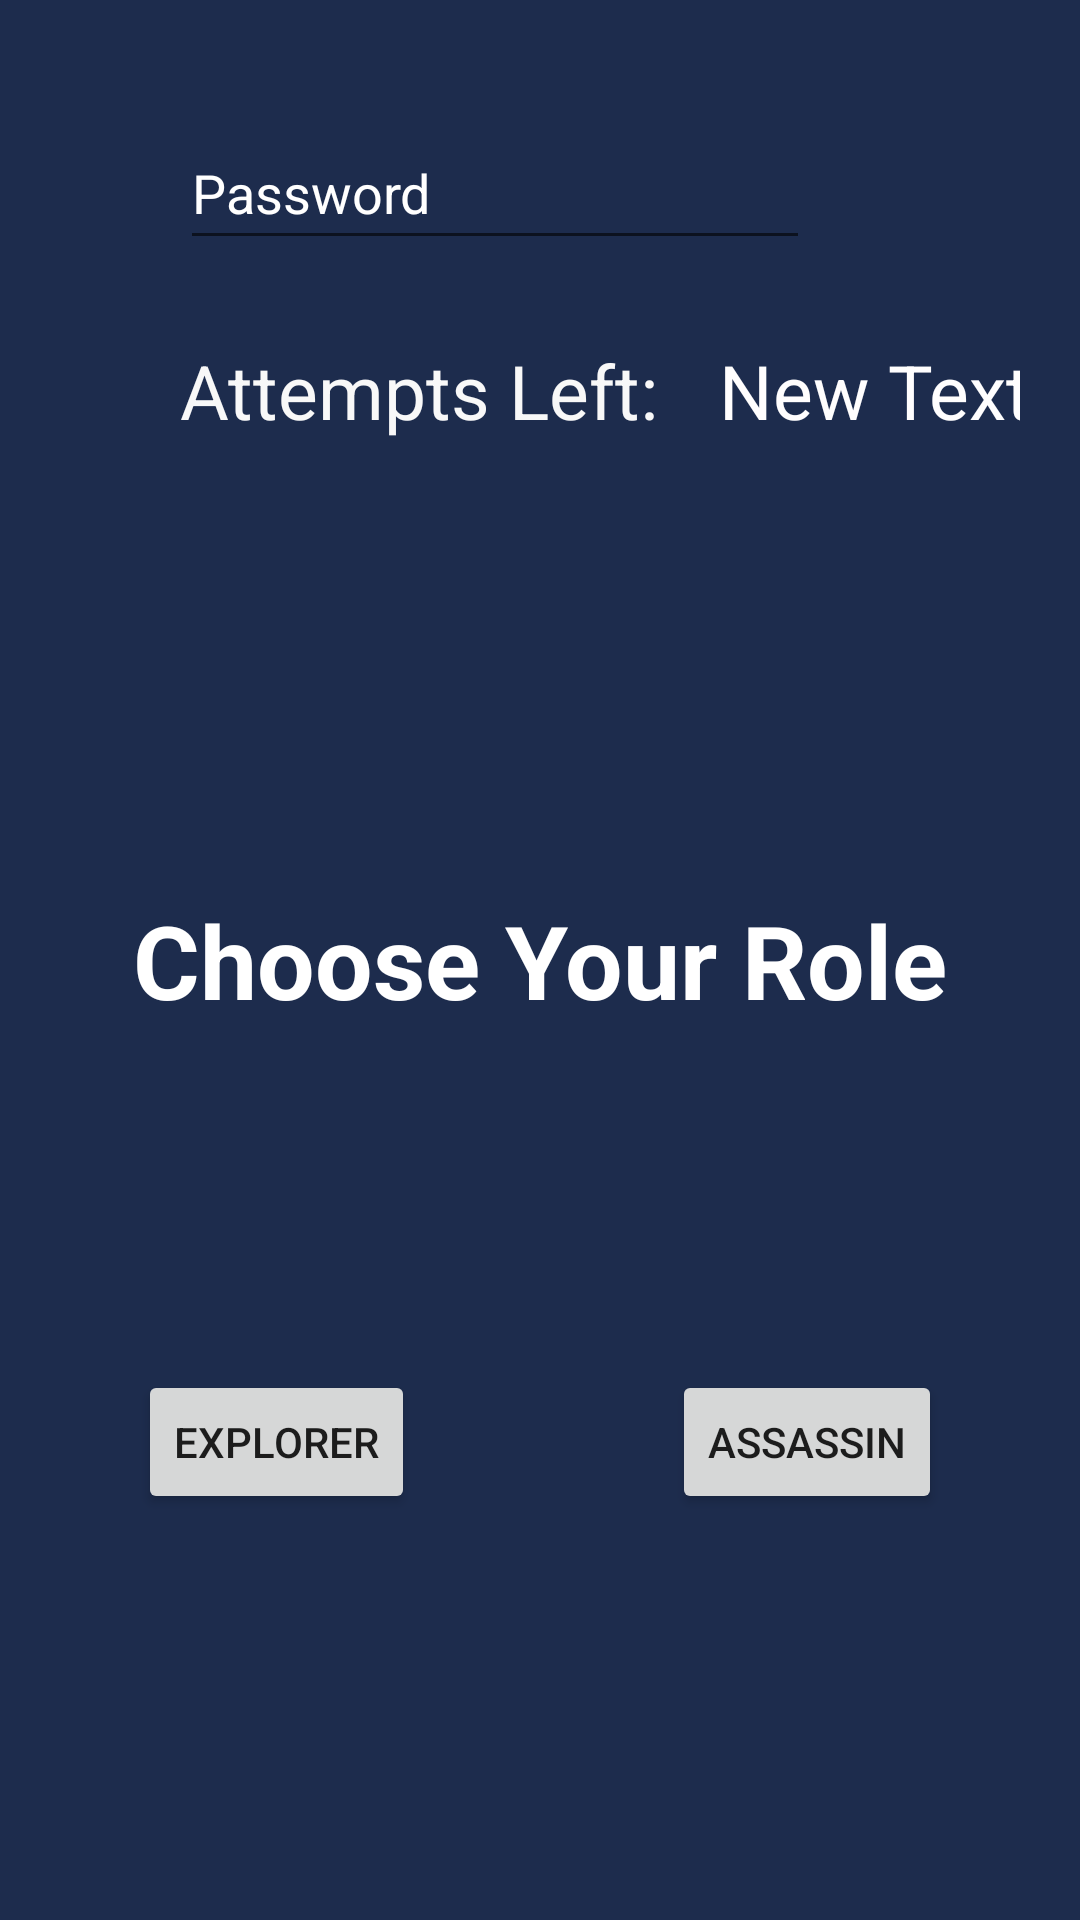

Write the Android layout XML for this screen, with the resource values it uses.
<!-- AndroidManifest.xml: application theme Theme.CS440Project -->
<!-- res/layout/role_screen.xml -->
<?xml version="1.0" encoding="utf-8"?>
<androidx.constraintlayout.widget.ConstraintLayout xmlns:android="http://schemas.android.com/apk/res/android"
    xmlns:app="http://schemas.android.com/apk/res-auto"
    xmlns:tools="http://schemas.android.com/tools"
    android:layout_width="match_parent"
    android:layout_height="match_parent"
    android:padding="20dp"
    android:background="#1D2C4D"
    tools:context=".RoleActivity">

    <TextView
        android:id="@+id/roleTextView"
        android:layout_width="wrap_content"
        android:layout_height="wrap_content"
        android:text="Choose Your Role"
        android:textColor="@color/white"
        android:textSize="34dp"
        android:textStyle="bold"
        app:layout_constraintBottom_toBottomOf="parent"
        app:layout_constraintLeft_toLeftOf="parent"
        app:layout_constraintRight_toRightOf="parent"
        app:layout_constraintTop_toTopOf="parent" />

    <EditText
        android:id="@+id/editText"
        android:layout_width="wrap_content"
        android:layout_height="wrap_content"
        android:layout_marginStart="40dp"
        android:layout_marginTop="20dp"
        android:layout_marginBottom="278dp"
        android:focusable="true"
        android:hint="Enter Name"
        android:minHeight="48dp"
        android:textColor="#FFFFFF"
        android:textColorHighlight="#ff7eff15"
        android:textColorHint="#FFFFFF"
        app:layout_constraintBottom_toTopOf="@+id/roleTextView"
        app:layout_constraintStart_toStartOf="parent"
        app:layout_constraintTop_toTopOf="parent" />

    <EditText
        android:id="@+id/editText2"
        android:layout_width="wrap_content"
        android:layout_height="wrap_content"
        android:layout_marginStart="40dp"
        android:layout_marginTop="20dp"
        android:layout_marginBottom="198dp"
        android:ems="10"
        android:hint="Password"
        android:inputType="textPassword"
        android:minHeight="48dp"
        android:textColor="#FFFFFF"
        android:textColorHint="#FFFFFF"
        app:layout_constraintBottom_toTopOf="@+id/roleTextView"
        app:layout_constraintStart_toStartOf="parent"
        app:layout_constraintTop_toBottomOf="@+id/editText" />

    <TextView
        android:id="@+id/textView2"
        android:layout_width="wrap_content"
        android:layout_height="wrap_content"
        android:layout_marginStart="40dp"
        android:layout_marginTop="20dp"
        android:layout_marginBottom="144dp"
        android:text="Attempts Left:"
        android:textColor="#F8F8F8"
        android:textColorHint="#FFFFFF"
        android:textSize="25dp"
        app:layout_constraintBottom_toTopOf="@+id/roleTextView"
        app:layout_constraintStart_toStartOf="parent"
        app:layout_constraintTop_toBottomOf="@+id/editText2" />

    <TextView
        android:id="@+id/textView3"
        android:layout_width="wrap_content"
        android:layout_height="wrap_content"
        android:layout_marginStart="20dp"
        android:layout_marginTop="20dp"
        android:layout_marginBottom="144dp"
        android:text="New Text"
        android:textColor="#FFFEFE"
        android:textColorHint="#FFFFFF"
        android:textSize="25dp"
        app:layout_constraintBottom_toTopOf="@+id/roleTextView"
        app:layout_constraintStart_toEndOf="@+id/textView2"
        app:layout_constraintTop_toBottomOf="@+id/editText2" />

    <Button
        android:id="@+id/assasssinBtn"
        android:layout_width="wrap_content"
        android:layout_height="wrap_content"
        android:layout_marginTop="114dp"
        android:layout_marginEnd="26dp"
        android:layout_marginBottom="236dp"
        android:onClick="handleAssassinBtn"
        android:text="Assassin"
        app:layout_constraintEnd_toEndOf="parent"
        app:layout_constraintTop_toBottomOf="@+id/roleTextView" />

    <Button
        android:id="@+id/explorerBtn"
        android:layout_width="wrap_content"
        android:layout_height="48dp"
        android:layout_marginStart="26dp"
        android:layout_marginTop="114dp"
        android:layout_marginBottom="236dp"
        android:onClick="handleExplorerBtn"
        android:text="Explorer"
        app:layout_constraintStart_toStartOf="parent"
        app:layout_constraintTop_toBottomOf="@+id/roleTextView" />

</androidx.constraintlayout.widget.ConstraintLayout>
<!-- resources referenced by this layout -->
<resources>
  <color name="white">#FFFFFFFF</color>
  <style name="Theme.CS440Project" parent="Theme.MaterialComponents.DayNight.DarkActionBar">
          
          <item name="colorPrimary">@color/purple_500</item>
          <item name="colorPrimaryVariant">@color/purple_700</item>
          <item name="colorOnPrimary">@color/white</item>
          
          <item name="colorSecondary">@color/teal_200</item>
          <item name="colorSecondaryVariant">@color/teal_700</item>
          <item name="colorOnSecondary">@color/black</item>
          
          <item name="android:statusBarColor" tools:targetApi="l">?attr/colorPrimaryVariant</item>
          
      </style>
  <color name="purple_500">#FF6200EE</color>
  <color name="purple_700">#FF3700B3</color>
  <color name="teal_200">#FF03DAC5</color>
  <color name="teal_700">#FF018786</color>
  <color name="black">#FF000000</color>
</resources>
